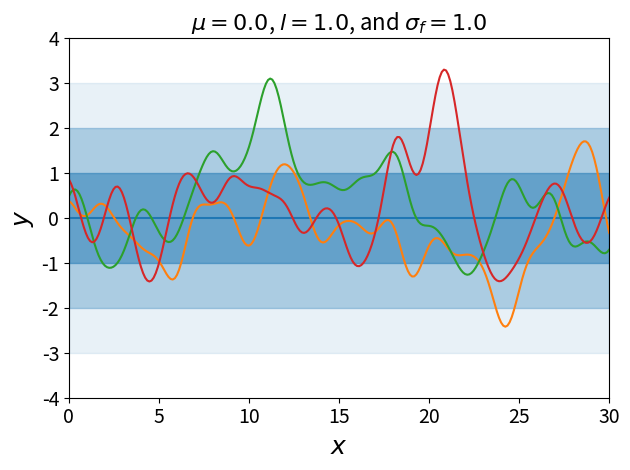
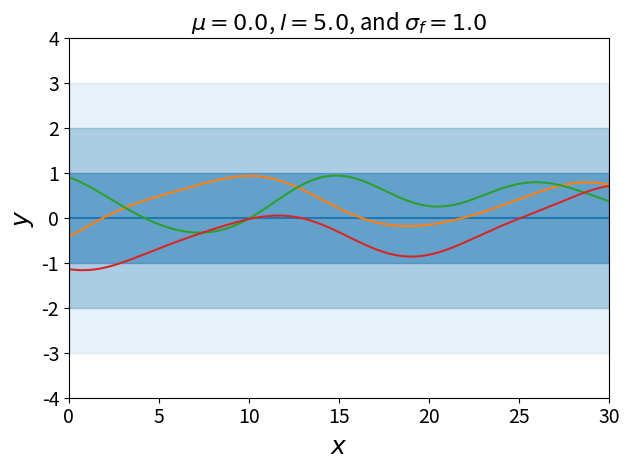
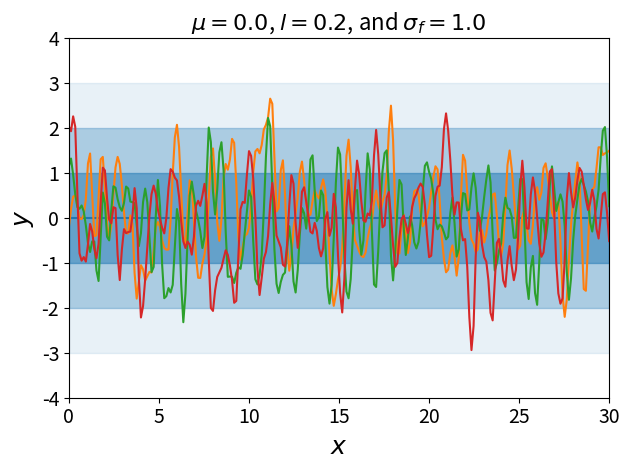
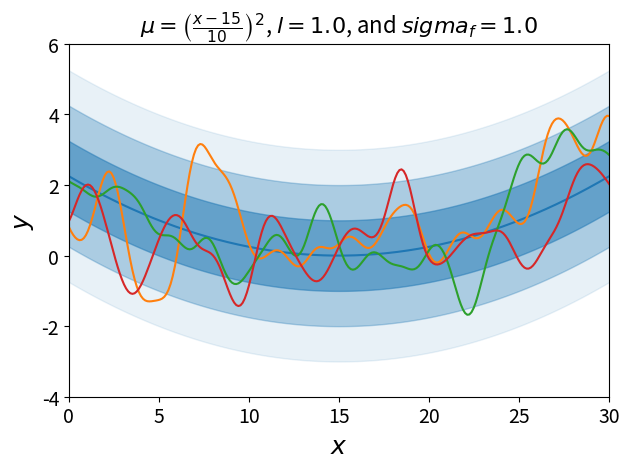
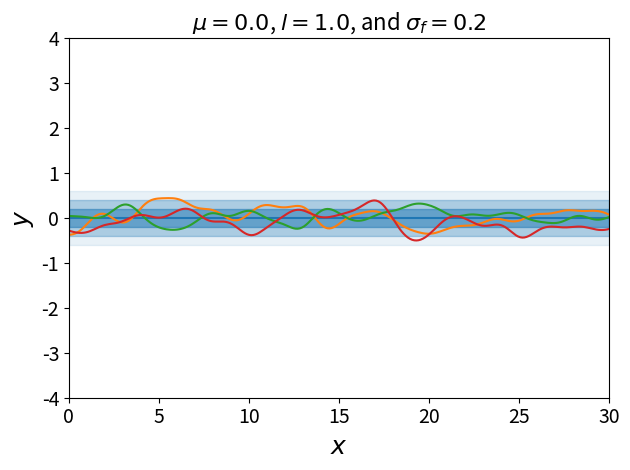
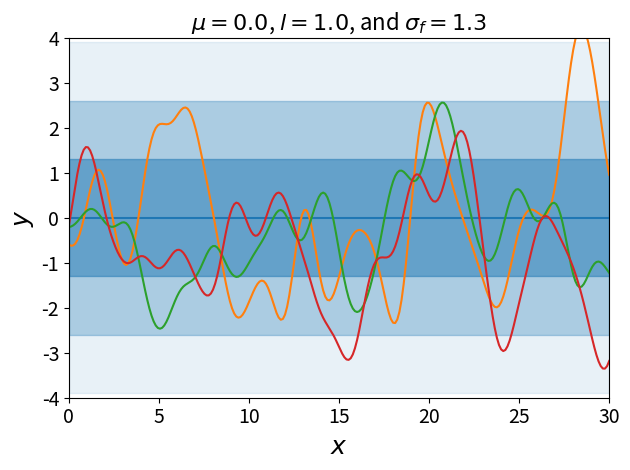

Recreate these plots in Python, in order.
import numpy as np
import matplotlib.pyplot as plt

N = 256
x = np.linspace(0, 30, N)

mu_prior = np.zeros_like(x)

def squared_exponential_kernel(x1, x2, l=1.0, sigma_f = 1.0):
    """
    x1 ... position 1
    x2 ... position 2
    l ... length scale
    sigma_f ... standard deviaton of mean
    """
    return sigma_f**2 * np.exp(-0.5 * ((x1-x2)/l)**2)

sigma_f = 1.0 # standard deviation of signal variance
K_xx = squared_exponential_kernel(x[:, np.newaxis], x[np.newaxis, :], 1.0)



# own implementation of: np.random.multivariate_normal (here only for size=1 (number of samples)
# but it easily runs into numeric instabilties 


def multivariate_normal_samples(mean, cov):
    """
    Draw samples from a multivariate normal distribution.

    Parameters:
    - mean: 1D array, mean vector of the distribution.
    - cov: 2D array, covariance matrix of the distribution.

    Returns:
    - sample: 1D array of shape len(mean)
    """
    N = len(mean)
    sample = np.zeros(N)

    # Step 1: Cholesky decomposition of the covariance matrix
    L = np.linalg.cholesky(cov)

    # Step 2: Generate standard normal samples
    z = np.random.normal(size=N)

    # Step 3: Transform to get a sample from N(mean, cov)
    sample = mean + L @ z

    return sample

prior_samples = np.random.multivariate_normal(mu_prior, K_xx, 3).T

#prior_samples_own = multivariate_normal_samples(mu_prior, K_xx)

plt.title(r"$\mu = 0.0$, $l = 1.0$, and $\sigma_f = 1.0$", fontsize=16)

plt.fill_between(x, mu_prior-3*sigma_f, mu_prior+3*sigma_f, color="C0", alpha=0.1)
plt.fill_between(x, mu_prior-2*sigma_f, mu_prior+2*sigma_f, color="C0", alpha=0.3)
plt.fill_between(x, mu_prior-sigma_f, mu_prior+sigma_f, color="C0", alpha=0.5)
plt.plot(x, mu_prior, color="C0")

plt.plot(x, prior_samples[:, 0], color="C1")
plt.plot(x, prior_samples[:, 1], color="C2")
plt.plot(x, prior_samples[:, 2], color="C3")
#plt.plot(x, prior_samples_own)


plt.xlabel(r"$x$", fontsize=18)
plt.xticks(fontsize=14)
plt.xlim(0,30)

plt.ylabel(r"$y$", fontsize=18)
plt.yticks(fontsize=14)
plt.ylim(-4,4)

plt.tight_layout()
plt.show()

plt.title(r"$\mu = 0.0$, $l = 5.0$, and $\sigma_f = 1.0$", fontsize=16)

sigma_prior = 1.0
K_xx = squared_exponential_kernel(x[:, np.newaxis], x[np.newaxis, :], 5)
prior_samples = np.random.multivariate_normal(mu_prior, K_xx, 3).T


plt.fill_between(x, mu_prior-3*sigma_f, mu_prior+3*sigma_f, color="C0", alpha=0.1)
plt.fill_between(x, mu_prior-2*sigma_f, mu_prior+2*sigma_f, color="C0", alpha=0.3)
plt.fill_between(x, mu_prior-sigma_f, mu_prior+sigma_f, color="C0", alpha=0.5)
plt.plot(x, mu_prior, color="C0")

plt.plot(x, prior_samples[:, 0], color="C1")
plt.plot(x, prior_samples[:, 1], color="C2")
plt.plot(x, prior_samples[:, 2], color="C3")
#plt.plot(x, prior_samples_own)


plt.xlabel(r"$x$", fontsize=18)
plt.xticks(fontsize=14)
plt.xlim(0,30)

plt.ylabel(r"$y$", fontsize=18)
plt.yticks(fontsize=14)
plt.ylim(-4,4)

plt.tight_layout()
plt.show()

plt.title(r"$\mu = 0.0$, $l = 0.2$, and $\sigma_f = 1.0$", fontsize=16)

K_xx = squared_exponential_kernel(x[:, np.newaxis], x[np.newaxis, :], 0.2)
prior_samples = np.random.multivariate_normal(mu_prior, K_xx, 3).T


plt.fill_between(x, mu_prior-3*sigma_f, mu_prior+3*sigma_f, color="C0", alpha=0.1)
plt.fill_between(x, mu_prior-2*sigma_f, mu_prior+2*sigma_f, color="C0", alpha=0.3)
plt.fill_between(x, mu_prior-sigma_f, mu_prior+sigma_f, color="C0", alpha=0.5)
plt.plot(x, mu_prior, color="C0")

plt.plot(x, prior_samples[:, 0], color="C1")
plt.plot(x, prior_samples[:, 1], color="C2")
plt.plot(x, prior_samples[:, 2], color="C3")
#plt.plot(x, prior_samples_own)


plt.xlabel(r"$x$", fontsize=18)
plt.xticks(fontsize=14)
plt.xlim(0,30)

plt.ylabel(r"$y$", fontsize=18)
plt.yticks(fontsize=14)
plt.ylim(-4,4)

plt.tight_layout()
plt.show()

plt.title(r"$\mu = \left(\frac{x-15}{10}\right)^2$, $l = 1.0$, and $sigma_f = 1.0$", fontsize=16)


mu_prior = ((x-15.0)/10.0)**2
K_xx = squared_exponential_kernel(x[:, np.newaxis], x[np.newaxis, :], 1.0)
prior_samples = np.random.multivariate_normal(mu_prior, K_xx, 3).T

plt.fill_between(x, mu_prior-3*sigma_f, mu_prior+3*sigma_f, color="C0", alpha=0.1)
plt.fill_between(x, mu_prior-2*sigma_f, mu_prior+2*sigma_f, color="C0", alpha=0.3)
plt.fill_between(x, mu_prior-sigma_f, mu_prior+sigma_f, color="C0", alpha=0.5)
plt.plot(x, mu_prior, color="C0")

plt.plot(x, prior_samples[:, 0], color="C1")
plt.plot(x, prior_samples[:, 1], color="C2")
plt.plot(x, prior_samples[:, 2], color="C3")
#plt.plot(x, prior_samples_own)


plt.xlabel(r"$x$", fontsize=18)
plt.xticks(fontsize=14)
plt.xlim(0,30)

plt.ylabel(r"$y$", fontsize=18)
plt.yticks(fontsize=14)
plt.ylim(-4,6)

plt.tight_layout()
plt.show()

plt.title(r"$\mu = 0.0$, $l = 1.0$, and $\sigma_f = 0.2$", fontsize=16)

mu_prior = np.zeros_like(x)
sigma_f = 0.2
K_xx = squared_exponential_kernel(x[:, np.newaxis], x[np.newaxis, :], 1.0, sigma_f)
prior_samples = np.random.multivariate_normal(mu_prior, K_xx, 3).T

plt.fill_between(x, mu_prior-3*sigma_f, mu_prior+3*sigma_f, color="C0", alpha=0.1)
plt.fill_between(x, mu_prior-2*sigma_f, mu_prior+2*sigma_f, color="C0", alpha=0.3)
plt.fill_between(x, mu_prior-sigma_f, mu_prior+sigma_f, color="C0", alpha=0.5)
plt.plot(x, mu_prior, color="C0")

plt.plot(x, prior_samples[:, 0], color="C1")
plt.plot(x, prior_samples[:, 1], color="C2")
plt.plot(x, prior_samples[:, 2], color="C3")
#plt.plot(x, prior_samples_own)


plt.xlabel(r"$x$", fontsize=18)
plt.xticks(fontsize=14)
plt.xlim(0,30)

plt.ylabel(r"$y$", fontsize=18)
plt.yticks(fontsize=14)
plt.ylim(-4,4)

plt.tight_layout()
plt.show()

plt.title(r"$\mu = 0.0$, $l = 1.0$, and $\sigma_f = 1.3$", fontsize=16)

mu_prior = np.zeros_like(x)
sigma_f = 1.3
K_xx = squared_exponential_kernel(x[:, np.newaxis], x[np.newaxis, :], 1.0, sigma_f)
prior_samples = np.random.multivariate_normal(mu_prior, K_xx, 3).T

plt.fill_between(x, mu_prior-3*sigma_f, mu_prior+3*sigma_f, color="C0", alpha=0.1)
plt.fill_between(x, mu_prior-2*sigma_f, mu_prior+2*sigma_f, color="C0", alpha=0.3)
plt.fill_between(x, mu_prior-sigma_f, mu_prior+sigma_f, color="C0", alpha=0.5)
plt.plot(x, mu_prior, color="C0")

plt.plot(x, prior_samples[:, 0], color="C1")
plt.plot(x, prior_samples[:, 1], color="C2")
plt.plot(x, prior_samples[:, 2], color="C3")
#plt.plot(x, prior_samples_own)


plt.xlabel(r"$x$", fontsize=18)
plt.xticks(fontsize=14)
plt.xlim(0,30)

plt.ylabel(r"$y$", fontsize=18)
plt.yticks(fontsize=14)
plt.ylim(-4,4)

plt.tight_layout()
plt.show()
